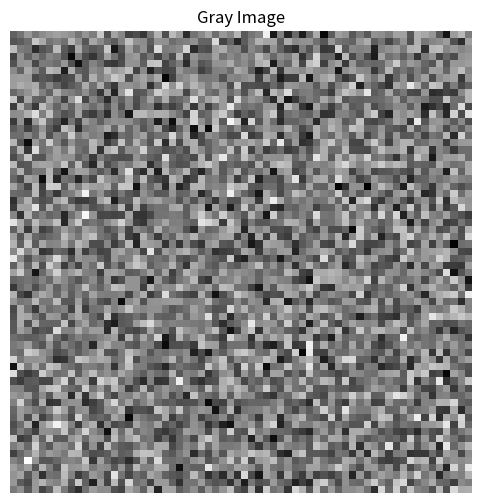
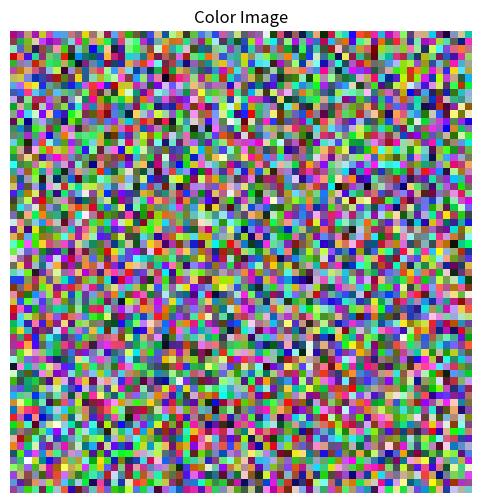
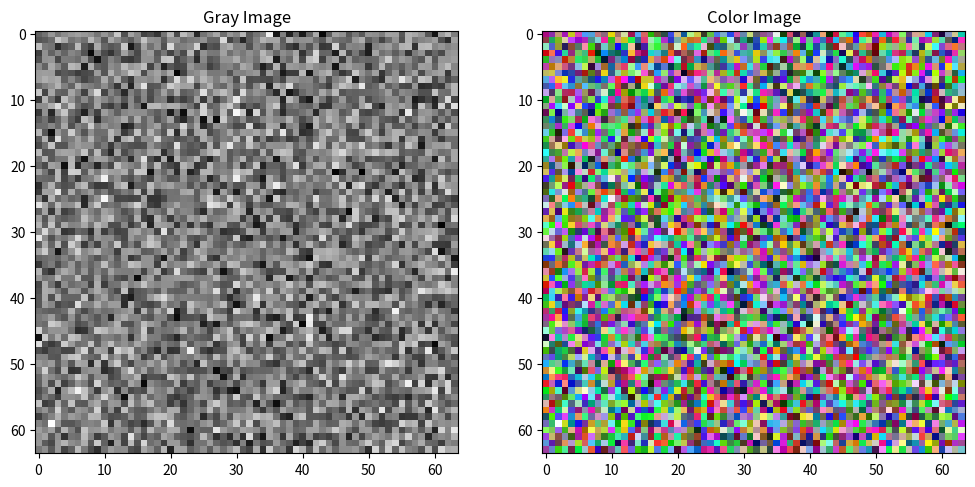

Python code for these plots, in order:
import matplotlib.pyplot as plt
import numpy as np

# 設置隨機種子以確保結果可重現
np.random.seed(0)

# 生成10張隨機的三通道影像
images = np.random.randint(0, 256, size=(64, 64, 3), dtype=np.uint8)
# 生成一張 64x64 的彩色影像（RGB 通道）

# 轉換為灰階
gray_images = np.mean(images, axis=2).astype(np.uint8)
# 將 RGB 彩色影像轉換為灰階影像（取通道平均）

# 顯示選中的灰階影像
plt.figure(figsize=(6, 6))
plt.imshow(gray_images, cmap='gray') # cmap='gray' 才會是真正的灰階
plt.title(f"Gray Image")
plt.axis('off') # 移除座標軸
plt.show()

# 顯示選中的彩色影像
plt.figure(figsize=(6, 6))
plt.imshow(images) # 不加 cmap，保留彩色
plt.title(f"Color Image")
plt.axis('off')
plt.show()

fig, axes = plt.subplots(1, 2, figsize = (12, 6)) # 1行2圖 大小12*6
axes[0].imshow(gray_images, cmap='gray') #第一張圖
axes[0].set_title('Gray Image') #第一張圖標題
axes[1].imshow(images)
axes[1].set_title('Color Image')
plt.show()